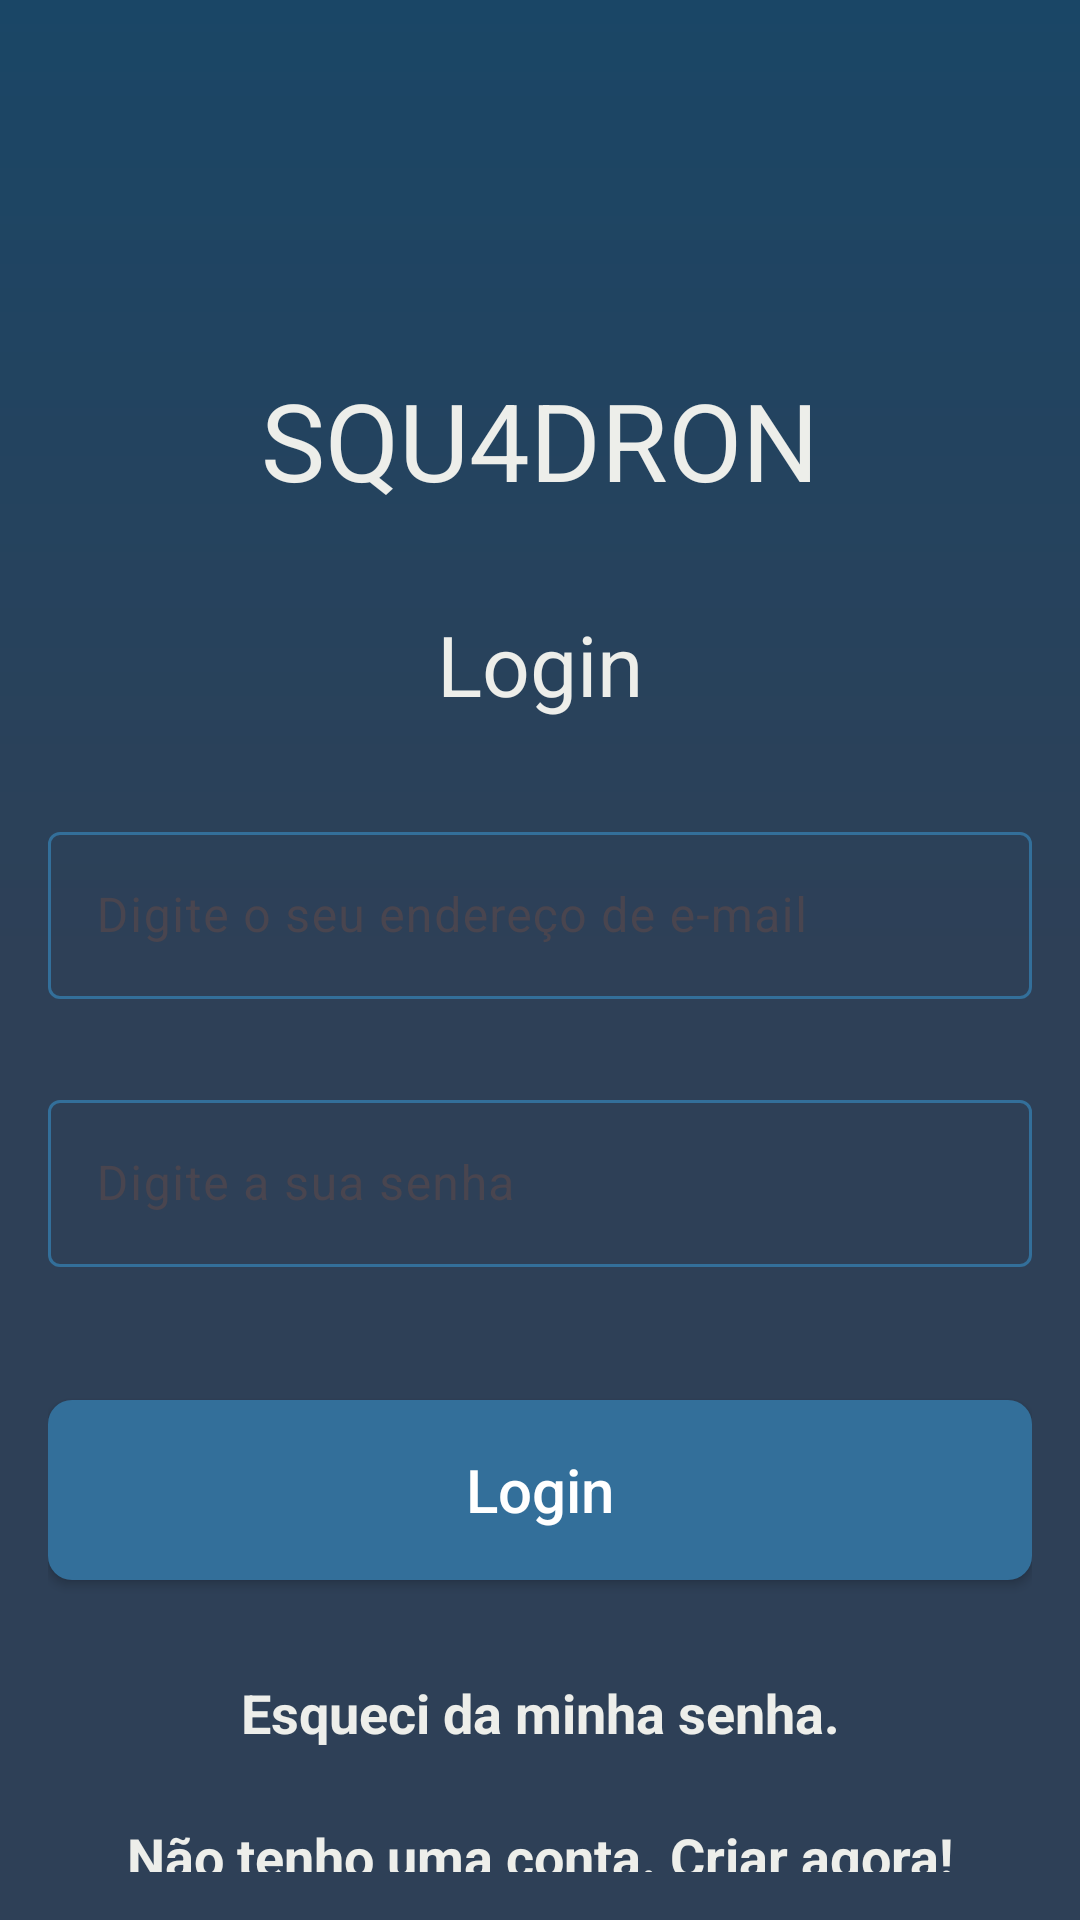

Reconstruct the res/layout file that produces this screen, plus the resources it refers to.
<!-- AndroidManifest.xml: application theme Theme.Projetotccpucrs2024 -->
<!-- res/layout/activity_login.xml -->
<?xml version="1.0" encoding="utf-8"?>
<androidx.constraintlayout.widget.ConstraintLayout xmlns:android="http://schemas.android.com/apk/res/android"
    xmlns:app="http://schemas.android.com/apk/res-auto"
    xmlns:tools="http://schemas.android.com/tools"
    android:layout_width="match_parent"
    android:layout_height="match_parent"
    android:padding="@dimen/margin"
    android:background="@drawable/app_background"

    tools:context=".view.LoginActivity">



    <ImageButton
        android:id="@+id/btn_back"
        android:layout_width="48dp"
        android:layout_height="48dp"
        android:layout_marginTop="0dp"
        android:background="@color/transparent"
        android:src="@drawable/ic_arrow_back"
        app:layout_constraintEnd_toEndOf="parent"
        app:layout_constraintHorizontal_bias="0.0"
        app:layout_constraintStart_toStartOf="parent"
        app:layout_constraintTop_toTopOf="parent" />

    <TextView
        android:id="@+id/Title"
        style="@style/text_title"
        android:layout_width="wrap_content"
        android:layout_height="wrap_content"
        android:text="@string/app_name"
        app:layout_constraintBottom_toBottomOf="parent"
        app:layout_constraintEnd_toEndOf="parent"
        app:layout_constraintStart_toStartOf="parent"
        app:layout_constraintTop_toTopOf="parent"
        app:layout_constraintVertical_bias="0.19" />

    <TextView
        android:id="@+id/subtitle"
        style="@style/text_subtitle"
        android:layout_width="wrap_content"
        android:layout_height="wrap_content"
        android:layout_marginTop="32dp"
        android:text="@string/login"

        app:layout_constraintEnd_toEndOf="@+id/Title"
        app:layout_constraintStart_toStartOf="@+id/Title"
        app:layout_constraintTop_toBottomOf="@+id/Title" />

    <com.google.android.material.textfield.TextInputLayout
        android:id="@+id/layout_text_input_email"
        android:layout_width="match_parent"
        android:layout_height="wrap_content"
        android:layout_marginTop="32dp"
        android:hint="@string/type_email"
        app:layout_constraintEnd_toEndOf="parent"
        app:layout_constraintHorizontal_bias="0.0"
        app:errorEnabled="true"
        app:layout_constraintStart_toStartOf="parent"
        app:layout_constraintTop_toBottomOf="@+id/subtitle">

        <com.google.android.material.textfield.TextInputEditText
            android:id="@+id/text_input_email"
            android:layout_width="match_parent"
            android:background="@drawable/blue_only_border"
            android:layout_height="wrap_content"
            android:inputType="textEmailAddress" />

    </com.google.android.material.textfield.TextInputLayout>

    <com.google.android.material.textfield.TextInputLayout
        android:id="@+id/layout_text_input_password"
        android:layout_width="match_parent"
        android:layout_height="wrap_content"
        android:layout_marginVertical="@dimen/standart_elements_margin"
        app:errorEnabled="true"
        android:layout_marginTop="8dp"
        android:hint="@string/type_password"
        app:layout_constraintEnd_toEndOf="parent"
        app:layout_constraintHorizontal_bias="0.0"
        app:layout_constraintStart_toStartOf="parent"
        app:layout_constraintTop_toBottomOf="@+id/layout_text_input_email">

        <com.google.android.material.textfield.TextInputEditText
            android:id="@+id/text_input_password"
            android:layout_width="match_parent"
            android:background="@drawable/blue_only_border"
            android:layout_height="wrap_content"
            android:inputType="textPassword" />

    </com.google.android.material.textfield.TextInputLayout>


    <android.widget.Button
        android:id="@+id/btn_login"
        style="@style/btn_blue"
        android:layout_marginTop="24dp"

        android:text="@string/login"
        app:layout_constraintEnd_toEndOf="parent"
        app:layout_constraintHorizontal_bias="0.0"
        app:layout_constraintStart_toStartOf="parent"
        app:layout_constraintTop_toBottomOf="@+id/layout_text_input_password" />

    <TextView
        android:id="@+id/btn_forgot_password"
        style="@style/text_textbtn"
        android:layout_width="0dp"
        android:layout_height="32dp"
        android:layout_marginTop="32dp"
        android:text="@string/forgot_password"
        android:textAlignment="center"
        app:layout_constraintEnd_toEndOf="parent"
        app:layout_constraintHorizontal_bias="0.0"
        app:layout_constraintStart_toStartOf="parent"
        app:layout_constraintTop_toBottomOf="@+id/btn_login" />

    <TextView
        android:id="@+id/btn_register"
        style="@style/text_textbtn"
        android:layout_width="0dp"
        android:layout_height="32dp"
        android:text="@string/i_dont_have_account"
        android:layout_marginTop="16dp"
        android:textAlignment="center"
        app:layout_constraintEnd_toEndOf="parent"
        app:layout_constraintHorizontal_bias="0.0"
        app:layout_constraintStart_toStartOf="parent"
        app:layout_constraintTop_toBottomOf="@+id/btn_forgot_password" />
</androidx.constraintlayout.widget.ConstraintLayout>
<!-- resources referenced by this layout -->
<resources>
  <color name="transparent">#00000000</color>
  <dimen name="margin">16dp</dimen>
  <dimen name="standart_elements_margin">8dp</dimen>
  <!-- drawable app_background (drawable) -->
  <?xml version="1.0" encoding="utf-8"?>
  <shape xmlns:android="http://schemas.android.com/apk/res/android" android:shape="rectangle">
  
  
      <gradient
          android:startColor="@color/blue_details"
          android:centerColor="@color/blue_main"
          android:endColor="@color/blue_main"
  
          android:gradientRadius="50dp"
          android:type="linear"
          android:angle="270"/>
  </shape>
  <string name="app_name">SQU4DRON</string>
  <string name="forgot_password">Esqueci da minha senha.</string>
  <string name="i_dont_have_account">Não tenho uma conta. Criar agora!</string>
  <string name="login">Login</string>
  <string name="type_email">Digite o seu endereço de e-mail</string>
  <string name="type_password">Digite a sua senha</string>
  <style name="btn_blue">
          <item name="android:textColor">@color/white</item>
          <item name="android:layout_height">@dimen/standart_button_height</item>
          <item name="android:layout_width">0dp</item>
          <item name="android:textSize">@dimen/text_button</item>
          <item name="android:textAllCaps">false</item>
          <item name="android:background">@drawable/btn_blue_full</item>
      </style>
  <style name="text_subtitle">
          <item name="android:textColor">@color/white_light</item>
          <item name="android:textSize">@dimen/sub_title</item>
      </style>
  <style name="text_textbtn">
          <item name="android:textColor">@color/white_light</item>
          <item name="android:textSize">@dimen/text_textbtn</item>
          <item name="android:textStyle">bold</item>
          <item name="android:maxLines">1</item>
      </style>
  <style name="text_title">
          <item name="android:textColor">@color/white_light</item>
          <item name="android:textSize">@dimen/main_title</item>
      </style>
  <style name="Theme.Projetotccpucrs2024" parent="Base.Theme.Projettccpucrs2024" />
  <color name="blue_details">#1A4666</color>
  <color name="blue_main">#2E4057</color>
  <color name="white">#FFFFFFFF</color>
  <dimen name="standart_button_height">60dp</dimen>
  <dimen name="text_button">20sp</dimen>
  <!-- drawable btn_blue_full (drawable) -->
  <?xml version="1.0" encoding="utf-8"?>
  <shape xmlns:android="http://schemas.android.com/apk/res/android" android:shape="rectangle">
  
      <solid android:color="@color/blue_side"/>
      <corners android:radius="8dp"/>
  
      <padding
          android:left="16dp"
          android:right="16dp"
          android:top="16dp"
          android:bottom="16dp"/>
  </shape>
  <color name="white_light">#EDEEEA</color>
  <dimen name="sub_title">28sp</dimen>
  <dimen name="text_textbtn">18sp</dimen>
  <dimen name="main_title">36sp</dimen>
  <style name="Base.Theme.Projettccpucrs2024" parent="Theme.Material3.DayNight.NoActionBar">
          
          <item name="colorPrimary">@color/blue_main</item>
          <item name="colorSecondary">@color/blue_side</item>
  
          <item name="android:windowBackground">@drawable/app_background</item>
          <item name="colorAccent">@color/blue_side</item>
          <item name="colorOutline">@color/blue_side</item>
          <item name="android:statusBarColor">@color/blue_dark</item>
  
      </style>
  <color name="blue_side">#336F9A</color>
  <color name="blue_dark">#0D3452</color>
</resources>
